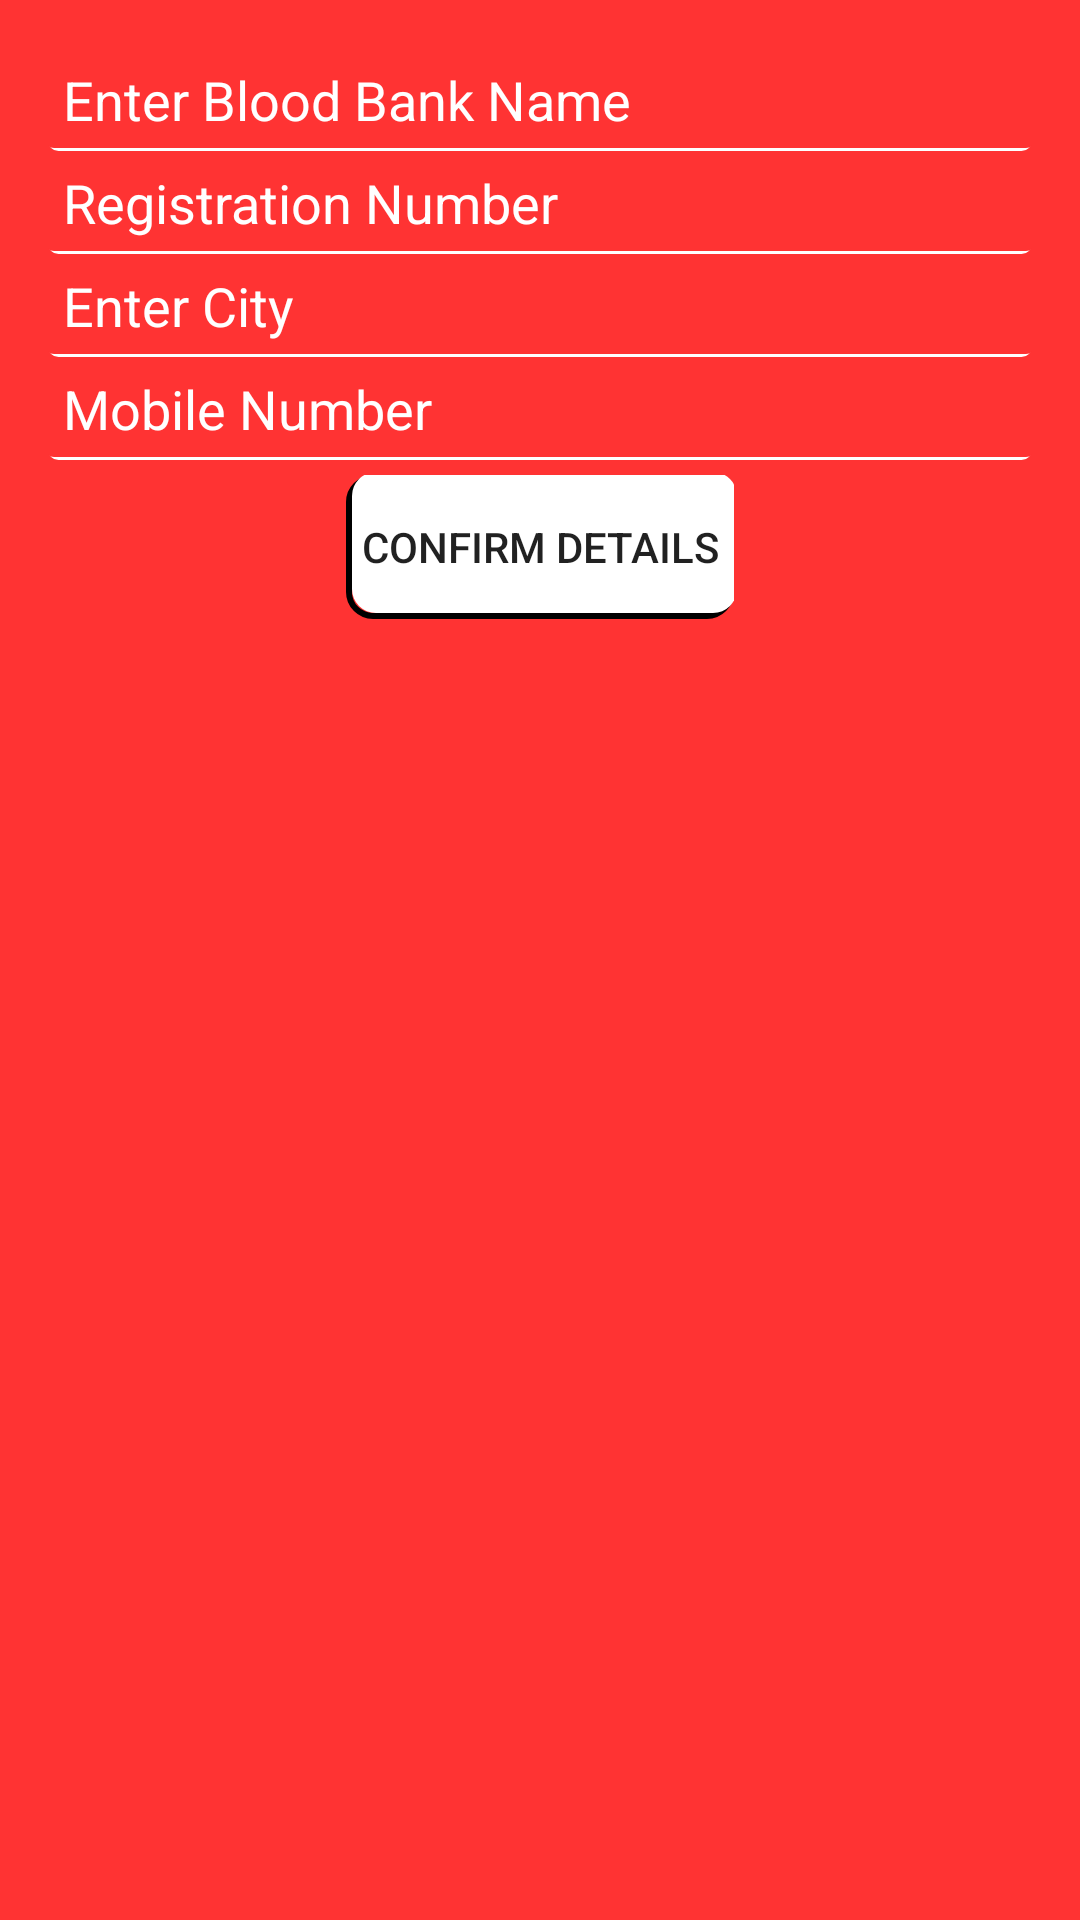

This screen was rendered from an Android layout file. Write that file and the resources it references.
<!-- AndroidManifest.xml: application theme AppTheme -->
<!-- res/layout/activity_create_blood_bank.xml -->
<?xml version="1.0" encoding="utf-8"?>
<android.support.constraint.ConstraintLayout xmlns:android="http://schemas.android.com/apk/res/android"
    xmlns:app="http://schemas.android.com/apk/res-auto"
    xmlns:tools="http://schemas.android.com/tools"
    android:layout_width="match_parent"
    android:layout_height="match_parent"
    tools:context=".LoginModule.CreateBloodBankActivity"
    android:orientation="vertical"
    android:background="#ff3333">

    <LinearLayout
        android:layout_width="match_parent"
        android:layout_height="match_parent"
        android:orientation="vertical"
        android:layout_margin="16dp">

        <EditText
            android:layout_width="match_parent"
            android:layout_height="wrap_content"
            android:hint="Enter Blood Bank Name"
            android:background="@drawable/border_bg"
            android:padding="5dp"
            android:textColorHint="#FFFFFF"
            android:id="@+id/bankName"
            />

        <EditText
            android:layout_width="match_parent"
            android:layout_height="wrap_content"
            android:hint="Registration Number"
            android:background="@drawable/border_bg"
            android:padding="5dp"
            android:textColorHint="#FFFFFF"
            android:id="@+id/bankRegNumber"
            android:inputType="text"/>

        <EditText
            android:layout_width="match_parent"
            android:layout_height="wrap_content"
            android:background="@drawable/border_bg"
            android:padding="5dp"
            android:textColorHint="#FFFFFF"
            android:hint="Enter City"
            android:id="@+id/bankCity"
            android:inputType="text"
            />

        <EditText
            android:layout_width="match_parent"
            android:layout_height="wrap_content"
            android:id="@+id/bankMobile"
            android:background="@drawable/border_bg"
            android:padding="5dp"
            android:textColorHint="#FFFFFF"
            android:hint="Mobile Number"
            android:inputType="number"/>


        <Button
            android:layout_width="wrap_content"
            android:layout_height="wrap_content"
            android:layout_gravity="center_horizontal"
            android:background="@drawable/border_bg1"
            android:padding="5dp"
            android:layout_margin="5dp"
            android:id="@+id/confirm"
            android:text="confirm details"/>



    </LinearLayout>

</android.support.constraint.ConstraintLayout>
<!-- resources referenced by this layout -->
<resources>
  <!-- drawable border_bg (drawable) -->
  <?xml version="1.0" encoding="utf-8"?>
  <layer-list xmlns:android="http://schemas.android.com/apk/res/android"
      android:shape="rectangle" >
  
      <item>
          <shape>
              
              <stroke
                  android:width="1dp"
                  android:color="#ffffff" />
  
              
  
              <padding
                  android:bottom="1dp"
                  android:left="-1dp"
                  android:right="-1dp"
                  android:top="-1dp" />
  
              <corners android:radius="3dp" />
          </shape>
      </item>
  
      
  
      <item>
          <shape>
              <solid android:color="#ff3333" />
              <corners android:radius="3dp" />
          </shape>
      </item>
  </layer-list>
  <!-- drawable border_bg1 (drawable) -->
  <?xml version="1.0" encoding="utf-8"?>
  <layer-list xmlns:android="http://schemas.android.com/apk/res/android"
      android:shape="rectangle" >
  
      <item>
          <shape>
              
              <stroke
                  android:width="2dp"
                  android:color="#000000" />
  
              
  
              <padding
                  android:bottom="2dp"
                  android:left="2dp"
                  android:right="-1dp"
                  android:top="-1dp" />
  
              <corners android:bottomRightRadius="8dp"
                  android:bottomLeftRadius="8dp"
                  android:topRightRadius="8dp"
                  android:topLeftRadius="8dp"/>
          </shape>
      </item>
  
      
  
      <item>
          <shape>
              <solid android:color="#ffffff" />
              <corners android:bottomRightRadius="8dp"
                  android:bottomLeftRadius="8dp"
                  android:topRightRadius="8dp"
                  android:topLeftRadius="8dp"/>
          </shape>
      </item>
  </layer-list>
  <style name="AppTheme" parent="Theme.AppCompat.Light.DarkActionBar">
          
          <item name="colorPrimary">@color/colorPrimary</item>
          <item name="colorPrimaryDark">@color/colorPrimaryDark</item>
          <item name="colorAccent">@color/colorAccent</item>
      </style>
  <color name="colorPrimary">#008577</color>
  <color name="colorPrimaryDark">#00574B</color>
  <color name="colorAccent">#D81B60</color>
</resources>
